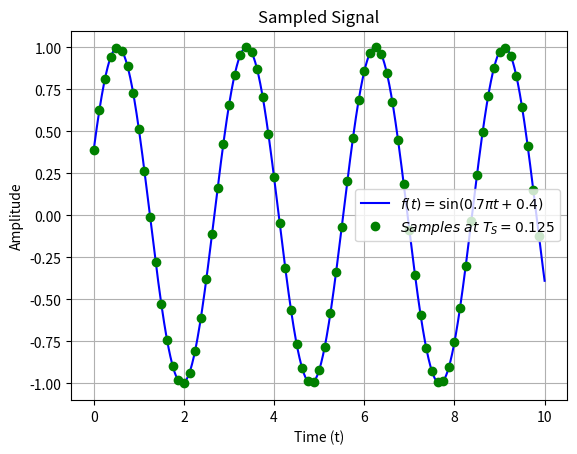

Write the Python code that produced this figure.
import numpy as np
import matplotlib.pyplot as plt

# Parameters
T = np.linspace(0, 10, 1000)
omega = 0.7 * np.pi
phi = 0.4

# Function f(t) = sin(0.7 * pi * t + 0.4)
f_t = np.sin(omega * T + phi)

# Sampling
T_S = 0.125
n_samples = np.arange(0, 10, T_S)
sampled_signal = np.sin(omega * n_samples + phi)

# Plot sampled signal
plt.figure()
plt.plot(T, f_t, label=r'$f(t) = \sin(0.7 \pi t + 0.4)$', color='blue')
plt.plot(n_samples, sampled_signal, 'go', label=r'$Samples\ at\ T_S = 0.125$')
plt.title('Sampled Signal')
plt.xlabel('Time (t)')
plt.ylabel('Amplitude')
plt.legend()
plt.grid(True)

# Show plot
plt.show()